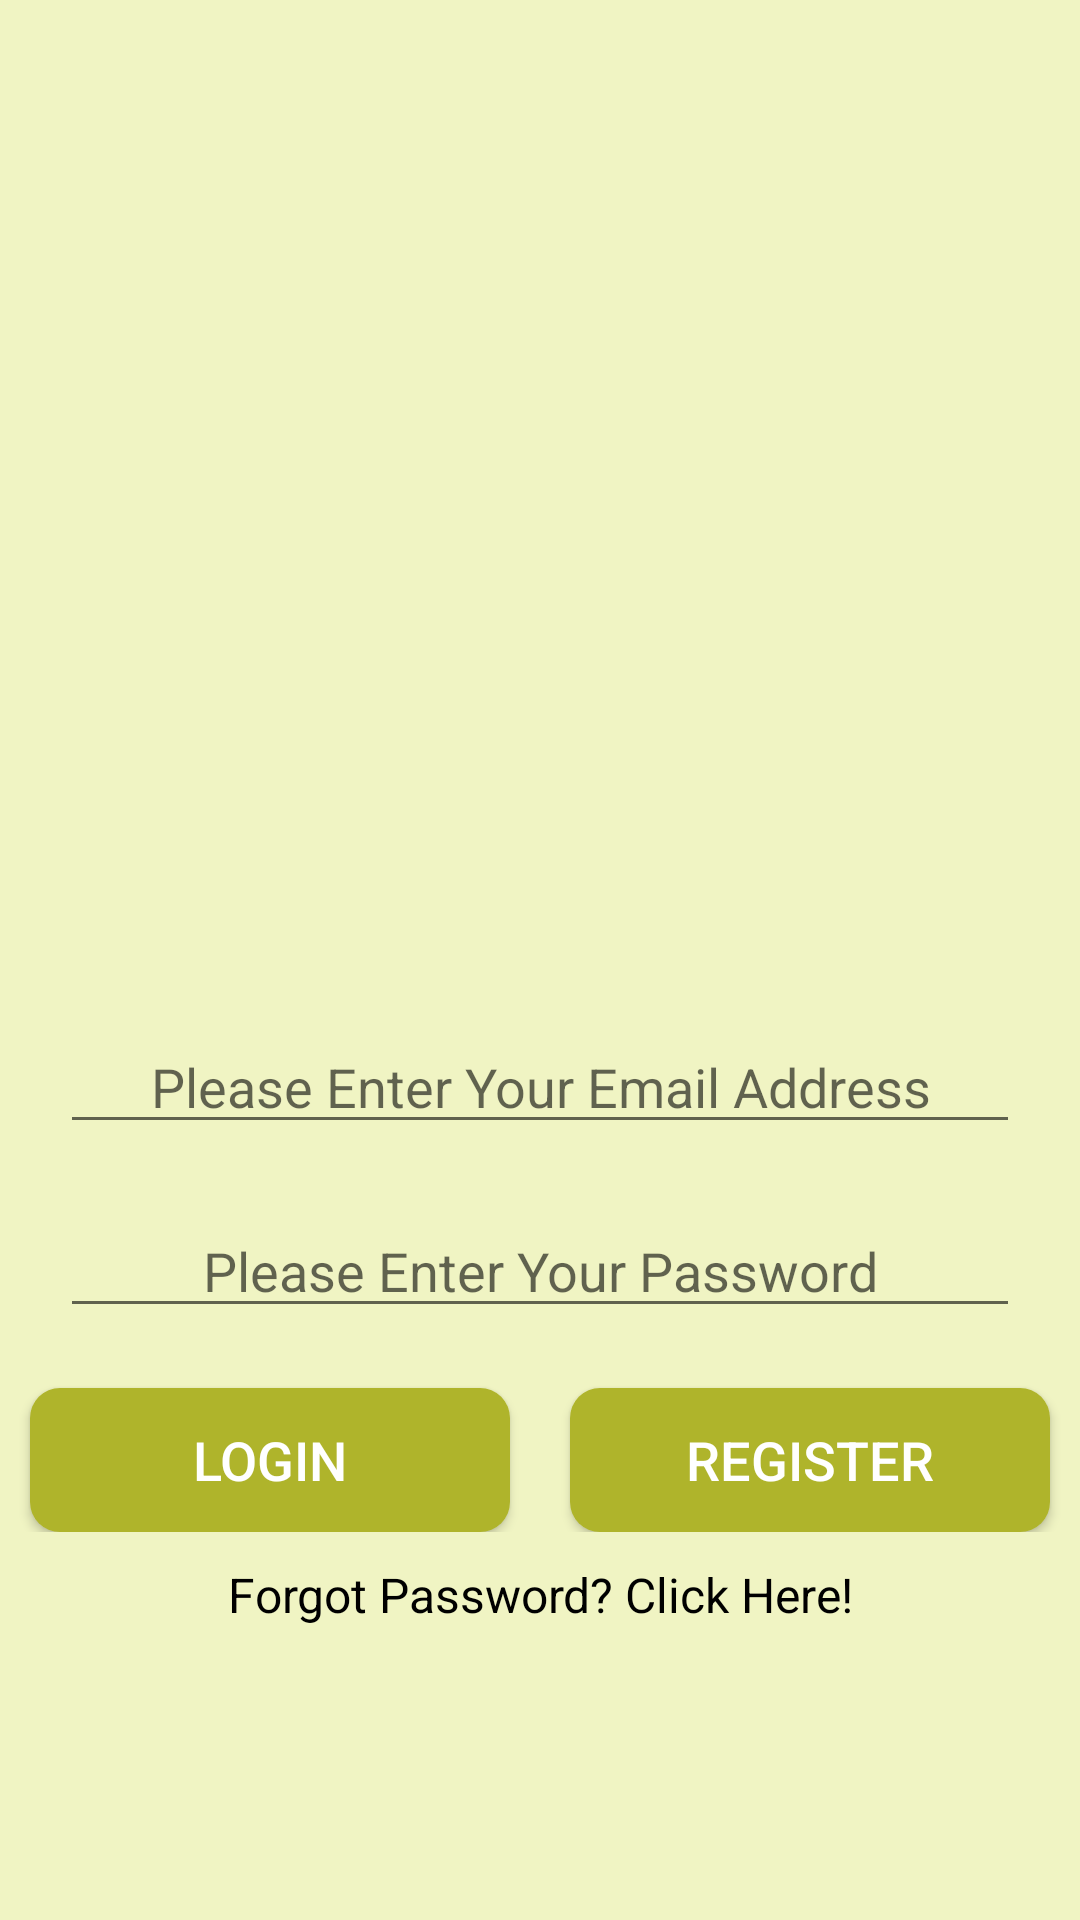

Layout XML and referenced resources for this Android screen:
<!-- AndroidManifest.xml: application theme AppTheme -->
<!-- res/layout/activity_login.xml -->
<?xml version="1.0" encoding="utf-8"?>
<LinearLayout xmlns:android="http://schemas.android.com/apk/res/android"
    xmlns:app="http://schemas.android.com/apk/res-auto"
    xmlns:tools="http://schemas.android.com/tools"
    android:layout_width="match_parent"
    android:layout_height="match_parent"
    android:orientation="vertical"
    android:background="@color/colorPrimaryLight"
    tools:context=".Login">

    <ProgressBar
        android:id="@+id/login_progress"
        style="?android:attr/progressBarStyleLarge"
        android:layout_width="wrap_content"
        android:layout_height="wrap_content"
        android:layout_gravity="center_horizontal"
        android:layout_marginTop="200dp"
        android:visibility="gone" />

    <TextView
        android:id="@+id/tvLoad"
        android:layout_width="match_parent"
        android:layout_height="wrap_content"
        android:layout_marginTop="25dp"
        android:clickable="true"
        android:focusable="true"
        android:gravity="center_horizontal"
        android:text="Loading...please wait..."
        android:textColor="@color/colorPrimary"
        android:textStyle="bold"
        android:visibility="gone" />

    <LinearLayout
        android:id="@+id/login_form"
        android:layout_width="match_parent"
        android:layout_height="wrap_content"
        android:orientation="vertical">


        <ImageView
            android:id="@+id/ivLock"
            android:layout_width="250dp"
            android:layout_height="250dp"
            android:layout_gravity="center_horizontal"
            android:layout_marginTop="50dp"
            app:srcCompat="@drawable/lock" />

        <EditText
            android:id="@+id/etEmail"
            android:layout_width="match_parent"
            android:layout_height="wrap_content"
            android:layout_marginStart="20dp"
            android:layout_marginTop="40dp"
            android:layout_marginEnd="20dp"
            android:ems="10"
            android:gravity="center_horizontal"
            android:hint="Please Enter Your Email Address"
            android:inputType="textEmailAddress" />

        <EditText
            android:id="@+id/etPass"
            android:layout_width="match_parent"
            android:layout_height="wrap_content"
            android:layout_marginStart="20dp"
            android:layout_marginTop="20dp"
            android:layout_marginEnd="20dp"
            android:ems="10"
            android:gravity="center_horizontal"
            android:hint="Please Enter Your Password"
            android:inputType="textPassword" />

        <LinearLayout
            android:layout_width="match_parent"
            android:layout_height="wrap_content"
            android:orientation="horizontal">

            <Button
                android:id="@+id/btnLogin"
                android:layout_width="wrap_content"
                android:layout_height="wrap_content"
                android:layout_marginStart="10dp"
                android:layout_marginTop="20dp"
                android:layout_marginEnd="10dp"
                android:layout_weight="1"
                android:background="@drawable/buttons"
                android:text="Login"
                android:textColor="#FFFFFF"
                android:textSize="18sp" />

            <Button
                android:id="@+id/btnRegister"
                android:layout_width="wrap_content"
                android:layout_height="wrap_content"
                android:layout_marginStart="10dp"
                android:layout_marginTop="20dp"
                android:layout_marginEnd="10dp"
                android:layout_weight="1"
                android:background="@drawable/buttons"
                android:text="Register"
                android:textColor="#FFFFFF"
                android:textSize="18sp" />
        </LinearLayout>

        <TextView
            android:id="@+id/tvReset"
            android:layout_width="match_parent"
            android:layout_height="wrap_content"
            android:layout_marginTop="10dp"
            android:clickable="true"
            android:focusable="true"
            android:gravity="center_horizontal"
            android:text="Forgot Password? Click Here!"
            android:textColor="#000000"
            android:textSize="16sp" />
    </LinearLayout>


</LinearLayout>
<!-- resources referenced by this layout -->
<resources>
  <color name="colorPrimary">#CDDC39</color>
  <color name="colorPrimaryLight">#F0F4C3</color>
  <!-- drawable buttons (drawable) -->
  <?xml version="1.0" encoding="utf-8"?>
  <shape xmlns:android="http://schemas.android.com/apk/res/android" android:shape="rectangle">
      <solid android:color="@color/colorPrimaryDark" />
  
      <corners android:radius="10dp"/>
  
  </shape>
  <style name="AppTheme" parent="Theme.AppCompat.Light.DarkActionBar">
          
          <item name="colorPrimary">@color/colorPrimary</item>
          <item name="colorPrimaryDark">@color/colorPrimaryDark</item>
          <item name="colorAccent">@color/colorAccent</item>
      </style>
  <color name="colorPrimaryDark">#AFB42B</color>
  <color name="colorAccent">#FFEB3B</color>
</resources>
